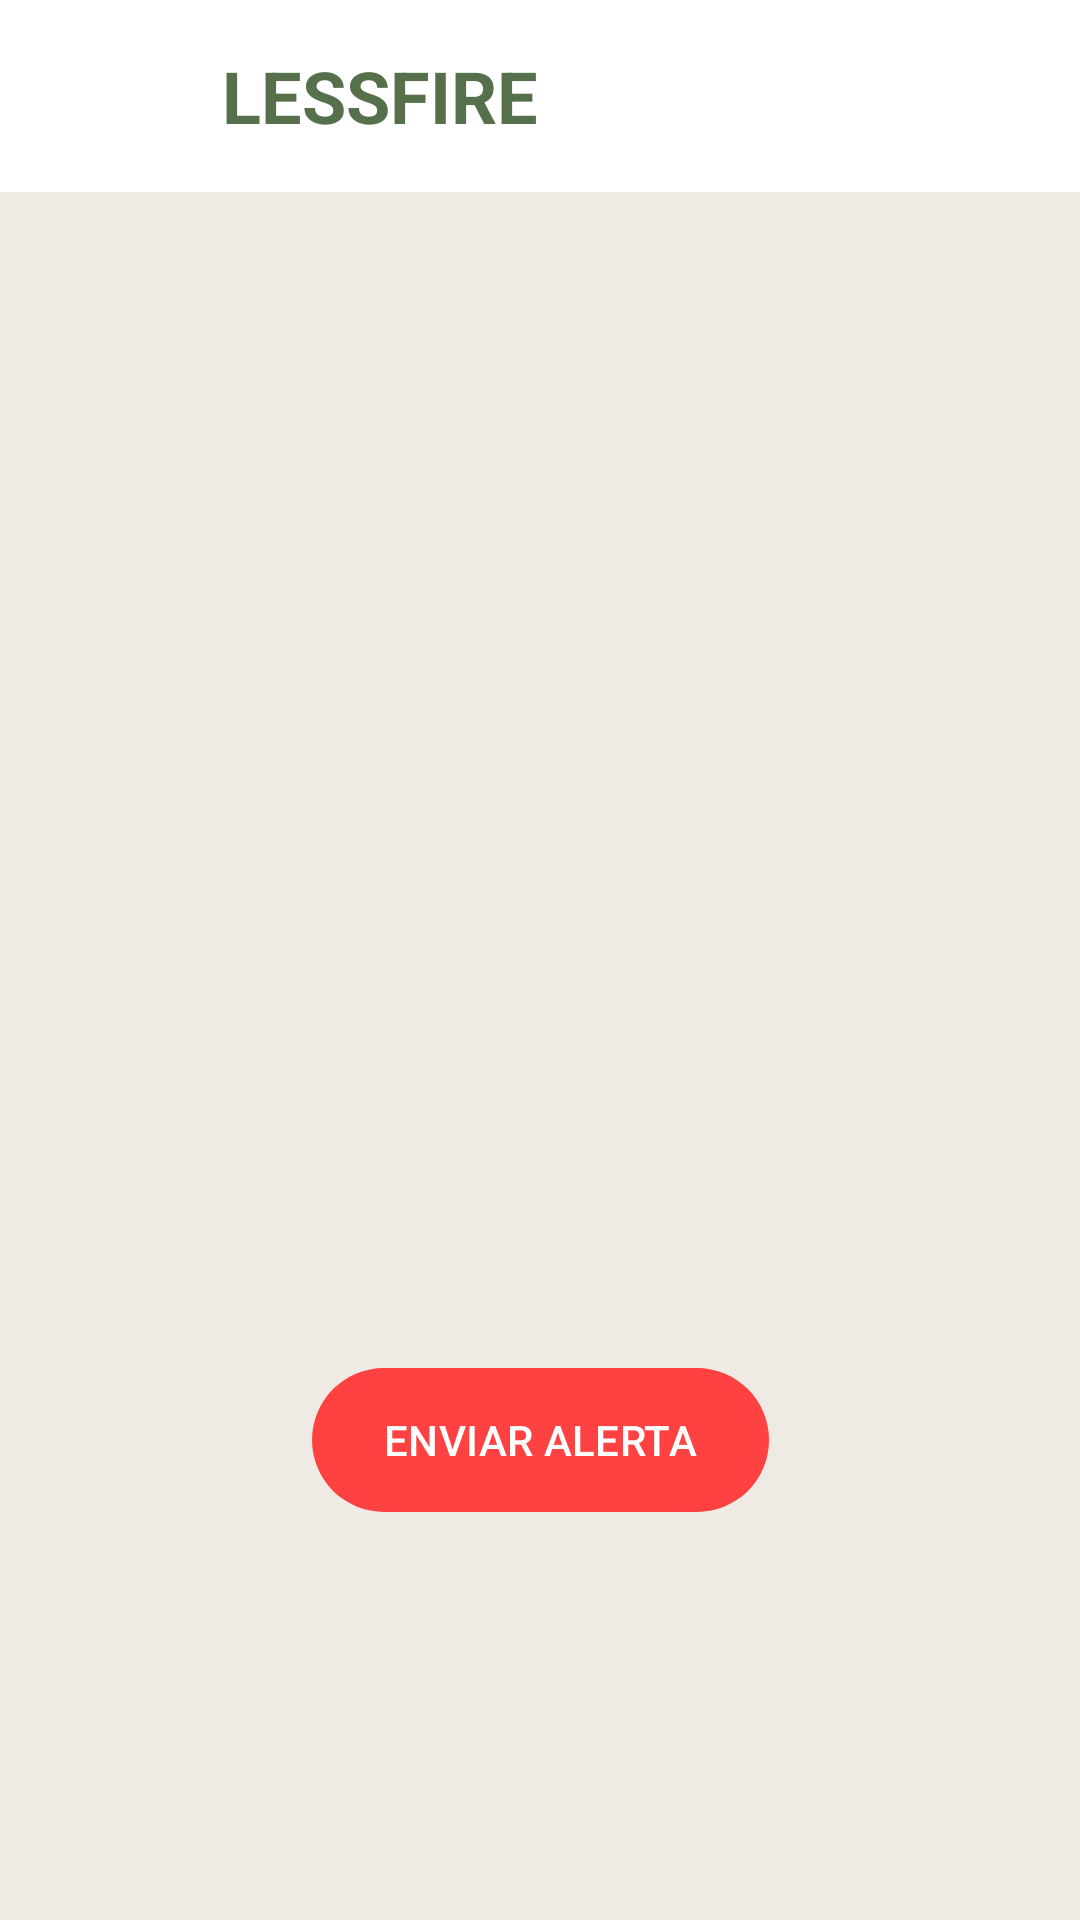

This screen was rendered from an Android layout file. Write that file and the resources it references.
<!-- AndroidManifest.xml: application theme Theme.NasaSpaceAppsProyect -->
<!-- res/layout/activity_user_screen_message.xml -->
<?xml version="1.0" encoding="utf-8"?>
<androidx.constraintlayout.widget.ConstraintLayout xmlns:android="http://schemas.android.com/apk/res/android"
    xmlns:app="http://schemas.android.com/apk/res-auto"
    xmlns:tools="http://schemas.android.com/tools"
    android:layout_width="match_parent"
    android:layout_height="match_parent"
    android:background="#EFEAE4" >
    <androidx.appcompat.widget.Toolbar
        android:id="@+id/topBar"
        android:layout_width="match_parent"
        android:layout_height="?attr/actionBarSize"
        android:background="#FFFFFF"
        app:layout_constraintTop_toTopOf="parent">

    
    <ImageView
        android:id="@+id/appLogo"
        android:layout_width="150px"
        android:layout_height="150px"
        android:src="@drawable/fuegoFatuo1"
        android:layout_marginEnd="8dp"
        android:layout_gravity="center_vertical|start" />

    
    <TextView
        android:id="@+id/appName"
        android:layout_width="wrap_content"
        android:layout_height="wrap_content"
        android:text="LESSFIRE"
        android:textSize="24sp"
        android:textStyle="bold"
        android:textColor="#56704B"
        android:layout_gravity="center_vertical" />
    </androidx.appcompat.widget.Toolbar>


<ImageView
        android:id="@+id/imageView"
        android:layout_width="wrap_content"
        android:layout_height="wrap_content"
        app:layout_constraintBottom_toBottomOf="parent"
        app:layout_constraintEnd_toEndOf="parent"
        app:layout_constraintStart_toStartOf="parent"
        app:layout_constraintTop_toTopOf="parent"
        app:layout_constraintVertical_bias="0.477"
        app:srcCompat="@drawable/Group_11" />

    <com.google.android.material.button.MaterialButton
        android:id="@+id/btnSMS"
        android:layout_width="wrap_content"
        android:layout_height="wrap_content"
        android:background="@drawable/button_shape_red"
        android:text="ENVIAR ALERTA"
        app:backgroundTint="@null"
        app:layout_constraintBottom_toBottomOf="parent"
        app:layout_constraintEnd_toEndOf="parent"
        app:layout_constraintStart_toStartOf="parent"
        app:layout_constraintTop_toTopOf="parent"
        app:layout_constraintVertical_bias="0.77"
        tools:ignore="MissingConstraints" />
</androidx.constraintlayout.widget.ConstraintLayout>
<!-- resources referenced by this layout -->
<resources>
  <!-- drawable button_shape_red (drawable) -->
  <?xml version="1.0" encoding="utf-8"?>
  <shape xmlns:android="http://schemas.android.com/apk/res/android">
      <corners android:radius="30dp" />
      <solid android:color="#FF4141" />
  </shape>
  <style name="Theme.NasaSpaceAppsProyect" parent="Base.Theme.NasaSpaceAppsProyect" />
  <style name="Base.Theme.NasaSpaceAppsProyect" parent="Theme.Material3.DayNight.NoActionBar">
          
          
      </style>
</resources>
